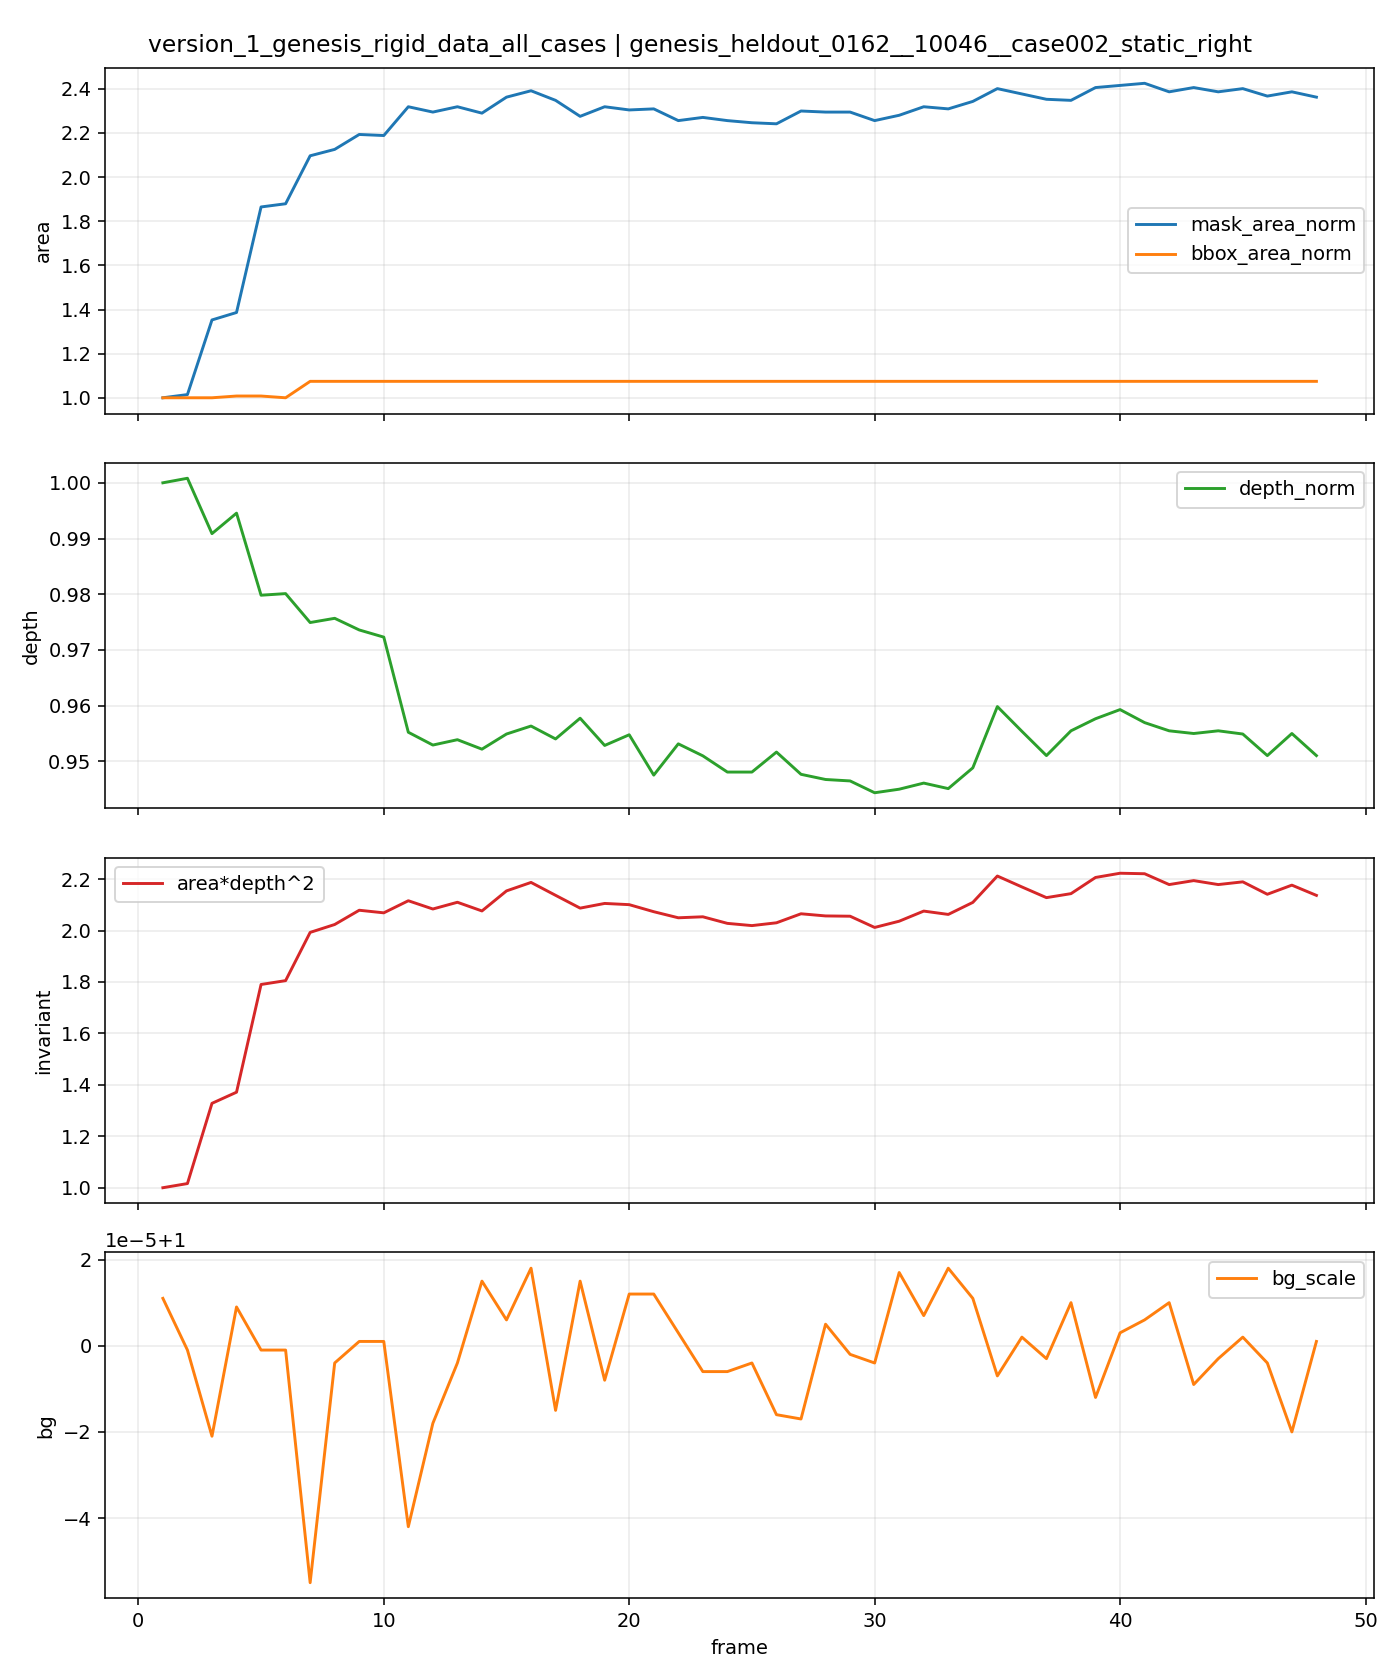

The table this chart was drawn from, first rows:
t, is_context, is_future, mask_area, bbox_area, fill_ratio, depth_median, area_depth2, bg_scale, mask_area_norm, bbox_area_norm, depth_norm, area_depth2_norm
0, 1, 0, 0, 0, 0.0, , , , , , , 
1, 0, 1, 207, 9828, 0.02106, 170.2, 5996032, 1, 1.0, 1.0, 1.0, 1.0
2, 0, 1, 210, 9828, 0.02137, 170.3, 6092835, 1, 1.014, 1.0, 1.001, 1.016
3, 0, 1, 280, 9828, 0.02849, 168.6, 7963282, 1, 1.353, 1.0, 0.9909, 1.328
4, 0, 1, 287, 9906, 0.02897, 169.3, 8223026, 1, 1.386, 1.008, 0.9946, 1.371
5, 0, 1, 386, 9906, 0.03897, 166.8, 10734363, 1, 1.865, 1.008, 0.9798, 1.79
6, 0, 1, 389, 9828, 0.03958, 166.8, 10824149, 1, 1.879, 1.0, 0.9801, 1.805
7, 0, 1, 434, 10560, 0.0411, 165.9, 11948716, 0.9999, 2.097, 1.074, 0.9749, 1.993
8, 0, 1, 440, 10560, 0.04167, 166.1, 12132748, 1, 2.126, 1.074, 0.9757, 2.023
9, 0, 1, 454, 10560, 0.04299, 165.7, 12465246, 1, 2.193, 1.074, 0.9736, 2.079
10, 0, 1, 453, 10560, 0.0429, 165.5, 12404935, 1, 2.188, 1.074, 0.9723, 2.069
11, 0, 1, 480, 10560, 0.04546, 162.6, 12686702, 1, 2.319, 1.074, 0.9552, 2.116
12, 0, 1, 475, 10560, 0.04498, 162.2, 12494232, 1, 2.295, 1.074, 0.9529, 2.084
13, 0, 1, 480, 10560, 0.04546, 162.3, 12651222, 1, 2.319, 1.074, 0.9539, 2.11
14, 0, 1, 474, 10560, 0.04489, 162.1, 12448642, 1, 2.29, 1.074, 0.9522, 2.076
15, 0, 1, 489, 10560, 0.04631, 162.5, 12915993, 1, 2.362, 1.074, 0.9549, 2.154
16, 0, 1, 495, 10560, 0.04688, 162.8, 13113760, 1, 2.391, 1.074, 0.9563, 2.187
17, 0, 1, 486, 10560, 0.04602, 162.4, 12813070, 1, 2.348, 1.074, 0.954, 2.137
18, 0, 1, 471, 10560, 0.0446, 163, 12514613, 1, 2.275, 1.074, 0.9577, 2.087
19, 0, 1, 480, 10560, 0.04546, 162.2, 12623883, 1, 2.319, 1.074, 0.9529, 2.105
20, 0, 1, 477, 10560, 0.04517, 162.5, 12595471, 1, 2.304, 1.074, 0.9548, 2.101
21, 0, 1, 478, 10560, 0.04526, 161.3, 12431137, 1, 2.309, 1.074, 0.9475, 2.073
22, 0, 1, 467, 10560, 0.04422, 162.2, 12289409, 1, 2.256, 1.074, 0.9531, 2.05
23, 0, 1, 470, 10560, 0.04451, 161.9, 12312532, 1, 2.271, 1.074, 0.951, 2.053
24, 0, 1, 467, 10560, 0.04422, 161.4, 12159153, 1, 2.256, 1.074, 0.9481, 2.028
25, 0, 1, 465, 10560, 0.04403, 161.4, 12107079, 1, 2.246, 1.074, 0.9481, 2.019
26, 0, 1, 464, 10560, 0.04394, 162, 12172631, 1, 2.242, 1.074, 0.9517, 2.03
27, 0, 1, 476, 10560, 0.04508, 161.3, 12382886, 1, 2.3, 1.074, 0.9477, 2.065
28, 0, 1, 475, 10560, 0.04498, 161.1, 12332671, 1, 2.295, 1.074, 0.9467, 2.057
29, 0, 1, 475, 10560, 0.04498, 161.1, 12325940, 1, 2.295, 1.074, 0.9465, 2.056
30, 0, 1, 467, 10560, 0.04422, 160.7, 12064088, 1, 2.256, 1.074, 0.9444, 2.012
31, 0, 1, 472, 10560, 0.0447, 160.8, 12209723, 1, 2.28, 1.074, 0.945, 2.036
32, 0, 1, 480, 10560, 0.04546, 161, 12445481, 1, 2.319, 1.074, 0.9461, 2.076
33, 0, 1, 478, 10560, 0.04526, 160.9, 12367700, 1, 2.309, 1.074, 0.9451, 2.063
34, 0, 1, 485, 10560, 0.04593, 161.5, 12648012, 1, 2.343, 1.074, 0.9488, 2.109
35, 0, 1, 497, 10560, 0.04706, 163.4, 13263022, 1, 2.401, 1.074, 0.9598, 2.212
36, 0, 1, 492, 10560, 0.04659, 162.6, 13008430, 1, 2.377, 1.074, 0.9554, 2.17
37, 0, 1, 487, 10560, 0.04612, 161.9, 12759062, 1, 2.353, 1.074, 0.951, 2.128
38, 0, 1, 486, 10560, 0.04602, 162.6, 12852241, 1, 2.348, 1.074, 0.9555, 2.143
39, 0, 1, 498, 10560, 0.04716, 163, 13229415, 1, 2.406, 1.074, 0.9577, 2.206
40, 0, 1, 500, 10560, 0.04735, 163.3, 13328056, 1, 2.415, 1.074, 0.9593, 2.223
41, 0, 1, 502, 10560, 0.04754, 162.9, 13316291, 1, 2.425, 1.074, 0.957, 2.221
42, 0, 1, 494, 10560, 0.04678, 162.6, 13063800, 1, 2.386, 1.074, 0.9555, 2.179
43, 0, 1, 498, 10560, 0.04716, 162.5, 13156221, 1, 2.406, 1.074, 0.955, 2.194
44, 0, 1, 494, 10560, 0.04678, 162.6, 13063800, 1, 2.386, 1.074, 0.9555, 2.179
45, 0, 1, 497, 10560, 0.04706, 162.5, 13127298, 1, 2.401, 1.074, 0.9549, 2.189
46, 0, 1, 490, 10560, 0.0464, 161.9, 12837660, 1, 2.367, 1.074, 0.951, 2.141
47, 0, 1, 494, 10560, 0.04678, 162.5, 13050548, 1, 2.386, 1.074, 0.955, 2.177
48, 0, 1, 489, 10560, 0.04631, 161.9, 12811461, 1, 2.362, 1.074, 0.951, 2.137
